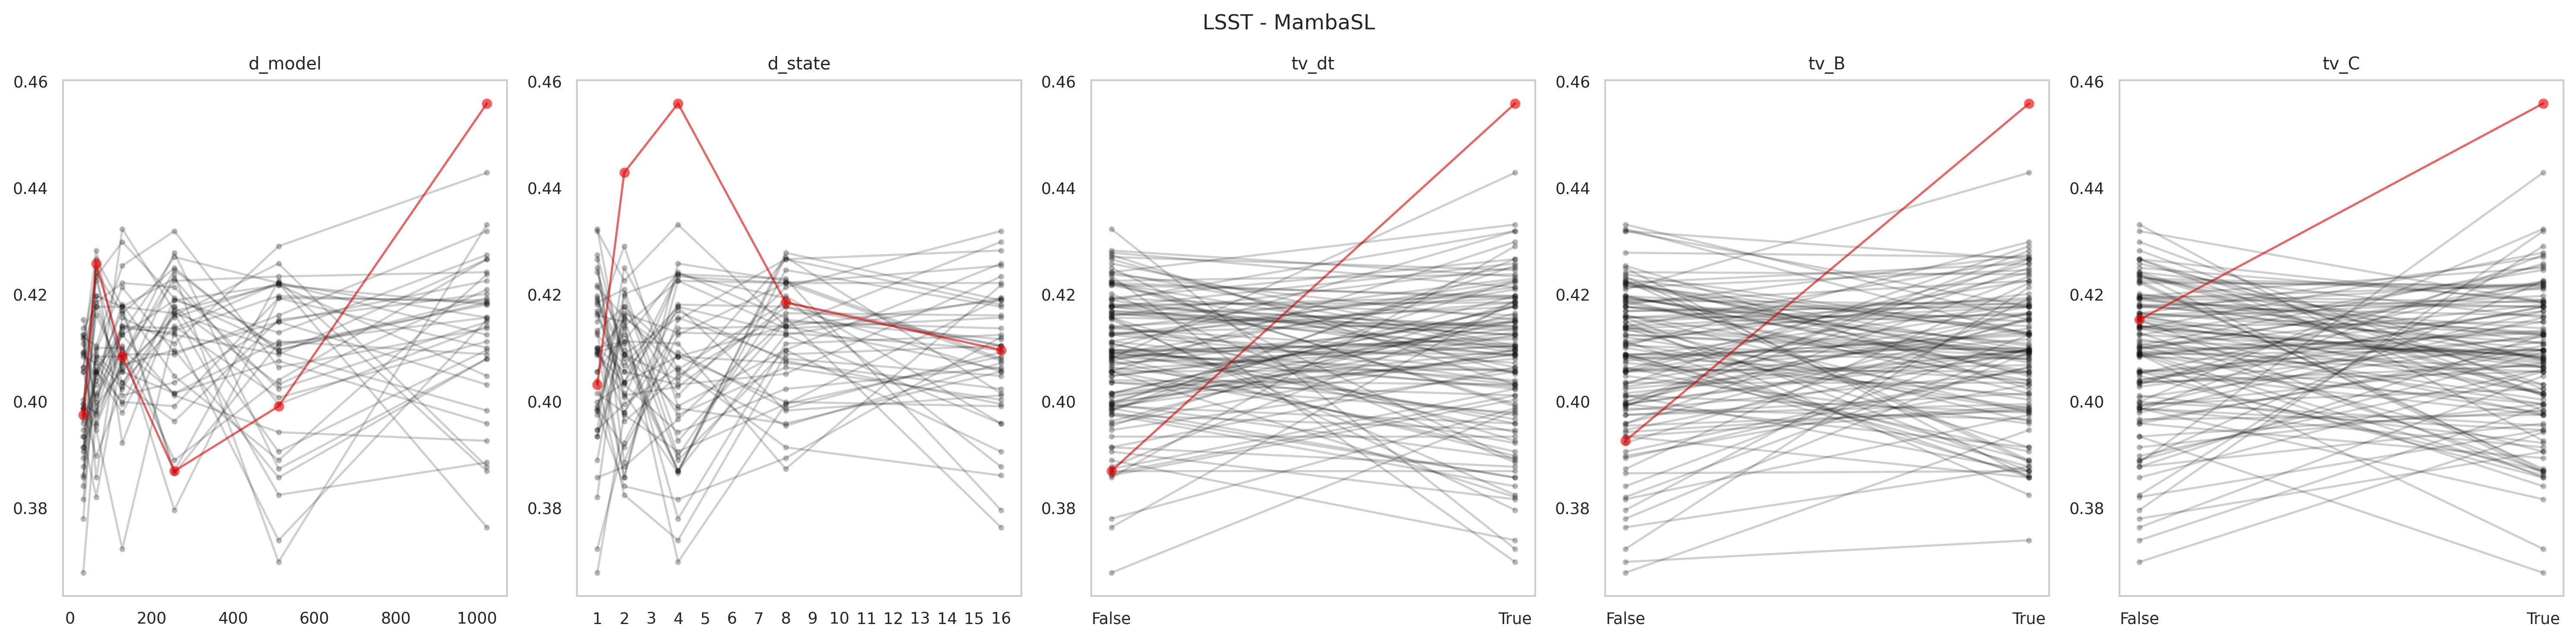

The data file committed next to this chart (first rows):
data_name, model, seq_len, d_model, d_state, expand, d_conv, num_kernel, tv_dt, tv_B, tv_C, use_D, exp, acc, model_params, model_size (MB), ckpt
LSST, MambaSingleLayer, 36, 1024, 16, 1, 4, 3, True, True, True, False, gating4proposed, 0.4096, 3375112, 32.41, classification_CLS_LSST_MambaSingleLayer…
LSST, MambaSingleLayer, 36, 1024, 16, 1, 4, 3, True, True, False, False, gating4proposed, 0.4181, 3375112, 32.41, classification_CLS_LSST_MambaSingleLayer…
LSST, MambaSingleLayer, 36, 1024, 16, 1, 4, 3, True, False, True, False, gating4proposed, 0.4136, 3375112, 32.41, classification_CLS_LSST_MambaSingleLayer…
LSST, MambaSingleLayer, 36, 1024, 16, 1, 4, 3, True, False, False, False, gating4proposed, 0.4189, 3375112, 32.41, classification_CLS_LSST_MambaSingleLayer…
LSST, MambaSingleLayer, 36, 1024, 16, 1, 4, 3, False, True, True, False, gating4proposed, 0.3958, 3309576, 32.16, classification_CLS_LSST_MambaSingleLayer…
LSST, MambaSingleLayer, 36, 1024, 16, 1, 4, 3, False, True, False, False, gating4proposed, 0.3877, 3309576, 32.16, classification_CLS_LSST_MambaSingleLayer…
LSST, MambaSingleLayer, 36, 1024, 16, 1, 4, 3, False, False, True, False, gating4proposed, 0.4047, 3309576, 32.16, classification_CLS_LSST_MambaSingleLayer…
LSST, MambaSingleLayer, 36, 1024, 16, 1, 4, 3, False, False, False, False, gating4proposed, 0.3763, 3309576, 32.16, classification_CLS_LSST_MambaSingleLayer…
LSST, MambaSingleLayer, 36, 1024, 8, 1, 4, 3, True, True, True, False, gating4proposed, 0.4185, 3350536, 32.32, classification_CLS_LSST_MambaSingleLayer…
LSST, MambaSingleLayer, 36, 1024, 8, 1, 4, 3, True, True, False, False, gating4proposed, 0.4266, 3350536, 32.32, classification_CLS_LSST_MambaSingleLayer…
LSST, MambaSingleLayer, 36, 1024, 8, 1, 4, 3, True, False, True, False, gating4proposed, 0.4148, 3350536, 32.32, classification_CLS_LSST_MambaSingleLayer…
LSST, MambaSingleLayer, 36, 1024, 8, 1, 4, 3, True, False, False, False, gating4proposed, 0.414, 3350536, 32.32, classification_CLS_LSST_MambaSingleLayer…
LSST, MambaSingleLayer, 36, 1024, 8, 1, 4, 3, False, True, True, False, gating4proposed, 0.4124, 3285000, 32.07, classification_CLS_LSST_MambaSingleLayer…
LSST, MambaSingleLayer, 36, 1024, 8, 1, 4, 3, False, True, False, False, gating4proposed, 0.4193, 3285000, 32.07, classification_CLS_LSST_MambaSingleLayer…
LSST, MambaSingleLayer, 36, 1024, 8, 1, 4, 3, False, False, True, False, gating4proposed, 0.4079, 3285000, 32.07, classification_CLS_LSST_MambaSingleLayer…
LSST, MambaSingleLayer, 36, 1024, 8, 1, 4, 3, False, False, False, False, gating4proposed, 0.4157, 3285000, 32.07, classification_CLS_LSST_MambaSingleLayer…
LSST, MambaSingleLayer, 36, 1024, 4, 1, 4, 3, True, True, True, False, gating4proposed, 0.4558, 3338248, 32.27, classification_CLS_LSST_MambaSingleLayer…
LSST, MambaSingleLayer, 36, 1024, 4, 1, 4, 3, True, True, False, False, gating4proposed, 0.4152, 3338248, 32.27, classification_CLS_LSST_MambaSingleLayer…
LSST, MambaSingleLayer, 36, 1024, 4, 1, 4, 3, True, False, True, False, gating4proposed, 0.3925, 3338248, 32.27, classification_CLS_LSST_MambaSingleLayer…
LSST, MambaSingleLayer, 36, 1024, 4, 1, 4, 3, True, False, False, False, gating4proposed, 0.4331, 3338248, 32.27, classification_CLS_LSST_MambaSingleLayer…
LSST, MambaSingleLayer, 36, 1024, 4, 1, 4, 3, False, True, True, False, gating4proposed, 0.3869, 3272712, 32.02, classification_CLS_LSST_MambaSingleLayer…
LSST, MambaSingleLayer, 36, 1024, 4, 1, 4, 3, False, True, False, False, gating4proposed, 0.4238, 3272712, 32.02, classification_CLS_LSST_MambaSingleLayer…
LSST, MambaSingleLayer, 36, 1024, 4, 1, 4, 3, False, False, True, False, gating4proposed, 0.4157, 3272712, 32.02, classification_CLS_LSST_MambaSingleLayer…
LSST, MambaSingleLayer, 36, 1024, 4, 1, 4, 3, False, False, False, False, gating4proposed, 0.4242, 3272712, 32.02, classification_CLS_LSST_MambaSingleLayer…
LSST, MambaSingleLayer, 36, 1024, 2, 1, 4, 3, True, True, True, False, gating4proposed, 0.4428, 3332104, 32.25, classification_CLS_LSST_MambaSingleLayer…
LSST, MambaSingleLayer, 36, 1024, 2, 1, 4, 3, True, True, False, False, gating4proposed, 0.3885, 3332104, 32.25, classification_CLS_LSST_MambaSingleLayer…
LSST, MambaSingleLayer, 36, 1024, 2, 1, 4, 3, True, False, True, False, gating4proposed, 0.4209, 3332104, 32.25, classification_CLS_LSST_MambaSingleLayer…
LSST, MambaSingleLayer, 36, 1024, 2, 1, 4, 3, True, False, False, False, gating4proposed, 0.4225, 3332104, 32.25, classification_CLS_LSST_MambaSingleLayer…
LSST, MambaSingleLayer, 36, 1024, 2, 1, 4, 3, False, True, True, False, gating4proposed, 0.4079, 3266568, 32.0, classification_CLS_LSST_MambaSingleLayer…
LSST, MambaSingleLayer, 36, 1024, 2, 1, 4, 3, False, True, False, False, gating4proposed, 0.4201, 3266568, 32.0, classification_CLS_LSST_MambaSingleLayer…
LSST, MambaSingleLayer, 36, 1024, 2, 1, 4, 3, False, False, True, False, gating4proposed, 0.4088, 3266568, 32.0, classification_CLS_LSST_MambaSingleLayer…
LSST, MambaSingleLayer, 36, 1024, 2, 1, 4, 3, False, False, False, False, gating4proposed, 0.4112, 3266568, 32.0, classification_CLS_LSST_MambaSingleLayer…
LSST, MambaSingleLayer, 36, 1024, 1, 1, 4, 3, True, True, True, False, gating4proposed, 0.4031, 3329032, 32.24, classification_CLS_LSST_MambaSingleLayer…
LSST, MambaSingleLayer, 36, 1024, 1, 1, 4, 3, True, True, False, False, gating4proposed, 0.4266, 3329032, 32.24, classification_CLS_LSST_MambaSingleLayer…
LSST, MambaSingleLayer, 36, 1024, 1, 1, 4, 3, True, False, True, False, gating4proposed, 0.4185, 3329032, 32.24, classification_CLS_LSST_MambaSingleLayer…
LSST, MambaSingleLayer, 36, 1024, 1, 1, 4, 3, True, False, False, False, gating4proposed, 0.4319, 3329032, 32.24, classification_CLS_LSST_MambaSingleLayer…
LSST, MambaSingleLayer, 36, 1024, 1, 1, 4, 3, False, True, True, False, gating4proposed, 0.4274, 3263496, 31.99, classification_CLS_LSST_MambaSingleLayer…
LSST, MambaSingleLayer, 36, 1024, 1, 1, 4, 3, False, True, False, False, gating4proposed, 0.3982, 3263496, 31.99, classification_CLS_LSST_MambaSingleLayer…
LSST, MambaSingleLayer, 36, 1024, 1, 1, 4, 3, False, False, True, False, gating4proposed, 0.4181, 3263496, 31.99, classification_CLS_LSST_MambaSingleLayer…
LSST, MambaSingleLayer, 36, 1024, 1, 1, 4, 3, False, False, False, False, gating4proposed, 0.41, 3263496, 31.99, classification_CLS_LSST_MambaSingleLayer…
LSST, MambaSingleLayer, 36, 512, 16, 1, 4, 3, True, True, True, False, gating4proposed, 0.3905, 868360, 13.08, classification_CLS_LSST_MambaSingleLayer…
LSST, MambaSingleLayer, 36, 512, 16, 1, 4, 3, True, True, False, False, gating4proposed, 0.4104, 868360, 13.08, classification_CLS_LSST_MambaSingleLayer…
LSST, MambaSingleLayer, 36, 512, 16, 1, 4, 3, True, False, True, False, gating4proposed, 0.4063, 868360, 13.08, classification_CLS_LSST_MambaSingleLayer…
LSST, MambaSingleLayer, 36, 512, 16, 1, 4, 3, True, False, False, False, gating4proposed, 0.4193, 868360, 13.08, classification_CLS_LSST_MambaSingleLayer…
LSST, MambaSingleLayer, 36, 512, 16, 1, 4, 3, False, True, True, False, gating4proposed, 0.4075, 851976, 13.02, classification_CLS_LSST_MambaSingleLayer…
LSST, MambaSingleLayer, 36, 512, 16, 1, 4, 3, False, True, False, False, gating4proposed, 0.4258, 851976, 13.02, classification_CLS_LSST_MambaSingleLayer…
LSST, MambaSingleLayer, 36, 512, 16, 1, 4, 3, False, False, True, False, gating4proposed, 0.4217, 851976, 13.02, classification_CLS_LSST_MambaSingleLayer…
LSST, MambaSingleLayer, 36, 512, 16, 1, 4, 3, False, False, False, False, gating4proposed, 0.4221, 851976, 13.02, classification_CLS_LSST_MambaSingleLayer…
LSST, MambaSingleLayer, 36, 512, 8, 1, 4, 3, True, True, True, False, gating4proposed, 0.4096, 856072, 13.04, classification_CLS_LSST_MambaSingleLayer…
LSST, MambaSingleLayer, 36, 512, 8, 1, 4, 3, True, True, False, False, gating4proposed, 0.4088, 856072, 13.04, classification_CLS_LSST_MambaSingleLayer…
LSST, MambaSingleLayer, 36, 512, 8, 1, 4, 3, True, False, True, False, gating4proposed, 0.4023, 856072, 13.04, classification_CLS_LSST_MambaSingleLayer…
LSST, MambaSingleLayer, 36, 512, 8, 1, 4, 3, True, False, False, False, gating4proposed, 0.3994, 856072, 13.04, classification_CLS_LSST_MambaSingleLayer…
LSST, MambaSingleLayer, 36, 512, 8, 1, 4, 3, False, True, True, False, gating4proposed, 0.4221, 839688, 12.97, classification_CLS_LSST_MambaSingleLayer…
LSST, MambaSingleLayer, 36, 512, 8, 1, 4, 3, False, True, False, False, gating4proposed, 0.4096, 839688, 12.97, classification_CLS_LSST_MambaSingleLayer…
LSST, MambaSingleLayer, 36, 512, 8, 1, 4, 3, False, False, True, False, gating4proposed, 0.3873, 839688, 12.97, classification_CLS_LSST_MambaSingleLayer…
LSST, MambaSingleLayer, 36, 512, 8, 1, 4, 3, False, False, False, False, gating4proposed, 0.4221, 839688, 12.97, classification_CLS_LSST_MambaSingleLayer…
LSST, MambaSingleLayer, 36, 512, 4, 1, 4, 3, True, True, True, False, gating4proposed, 0.399, 849928, 13.01, classification_CLS_LSST_MambaSingleLayer…
LSST, MambaSingleLayer, 36, 512, 4, 1, 4, 3, True, True, False, False, gating4proposed, 0.3739, 849928, 13.01, classification_CLS_LSST_MambaSingleLayer…
LSST, MambaSingleLayer, 36, 512, 4, 1, 4, 3, True, False, True, False, gating4proposed, 0.3942, 849928, 13.01, classification_CLS_LSST_MambaSingleLayer…
LSST, MambaSingleLayer, 36, 512, 4, 1, 4, 3, True, False, False, False, gating4proposed, 0.3698, 849928, 13.01, classification_CLS_LSST_MambaSingleLayer…
... 180 more rows
